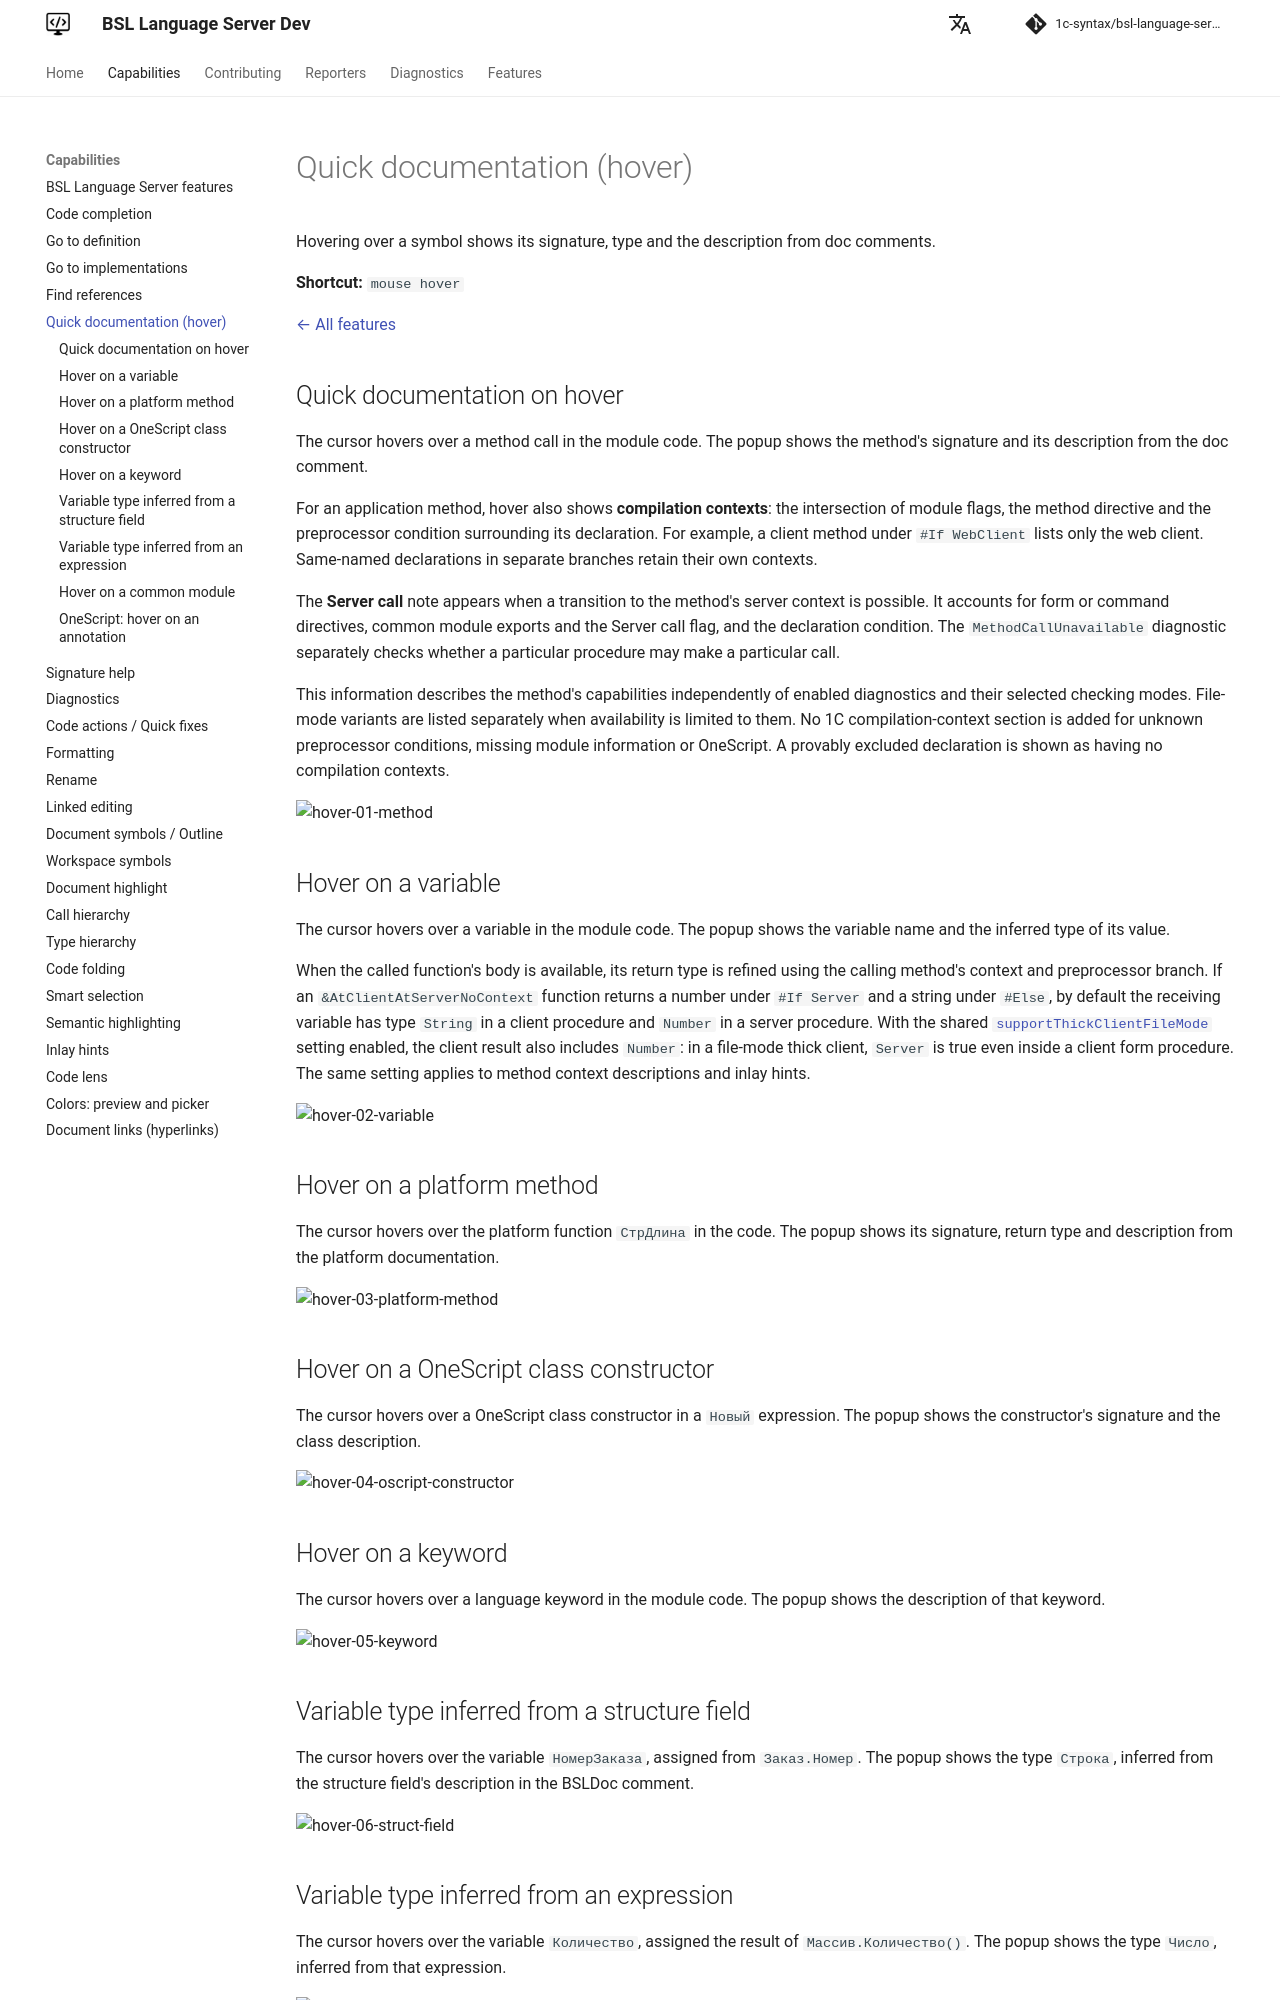

repository: 1c-syntax/bsl-language-server · page: dev/en/capabilities/hover/index.html · generator: mkdocs

# Quick documentation (hover)

Hovering over a symbol shows its signature, type and the description from doc comments.

**Shortcut:** `mouse hover`

[← All features](index.md)

## Quick documentation on hover

The cursor hovers over a method call in the module code. The popup shows the method's signature and its description from the doc comment.

For an application method, hover also shows **compilation contexts**: the intersection of module flags, the method directive and the preprocessor condition surrounding its declaration. For example, a client method under `#If WebClient` lists only the web client. Same-named declarations in separate branches retain their own contexts.

The **Server call** note appears when a transition to the method's server context is possible. It accounts for form or command directives, common module exports and the Server call flag, and the declaration condition. The `MethodCallUnavailable` diagnostic separately checks whether a particular procedure may make a particular call.

This information describes the method's capabilities independently of enabled diagnostics and their selected checking modes. File-mode variants are listed separately when availability is limited to them. No 1C compilation-context section is added for unknown preprocessor conditions, missing module information or OneScript. A provably excluded declaration is shown as having no compilation contexts.

![hover-01-method](https://github.com/user-attachments/assets/cff69a27-5b22-45a0-abac-1681ba649cd1)

## Hover on a variable

The cursor hovers over a variable in the module code. The popup shows the variable name and the inferred type of its value.

When the called function's body is available, its return type is refined using the calling method's context and preprocessor branch.
If an `&AtClientAtServerNoContext` function returns a number under `#If Server` and a string under `#Else`,
by default the receiving variable has type `String` in a client procedure and `Number` in a server procedure.
With the shared [`supportThickClientFileMode`](../features/ConfigurationFile.md) setting enabled, the client result
also includes `Number`: in a file-mode thick client, `Server` is true even inside a client form procedure.
The same setting applies to method context descriptions and inlay hints.

![hover-02-variable](https://github.com/user-attachments/assets/6582bfce-5c67-4e00-9550-c158763d8a44)

## Hover on a platform method

The cursor hovers over the platform function `СтрДлина` in the code. The popup shows its signature, return type and description from the platform documentation.

![hover-03-platform-method](https://github.com/user-attachments/assets/49aea1d4-7b36-4469-b969-f97fac58caf5)

## Hover on a OneScript class constructor

The cursor hovers over a OneScript class constructor in a `Новый` expression. The popup shows the constructor's signature and the class description.

![hover-04-oscript-constructor](https://github.com/user-attachments/assets/2fc767ad-4ed1-48d6-9145-cdad6602b8ed)

## Hover on a keyword

The cursor hovers over a language keyword in the module code. The popup shows the description of that keyword.

![hover-05-keyword](https://github.com/user-attachments/assets/c792e76e-9eb6-4a6c-87fe-83573a8dd7aa)
